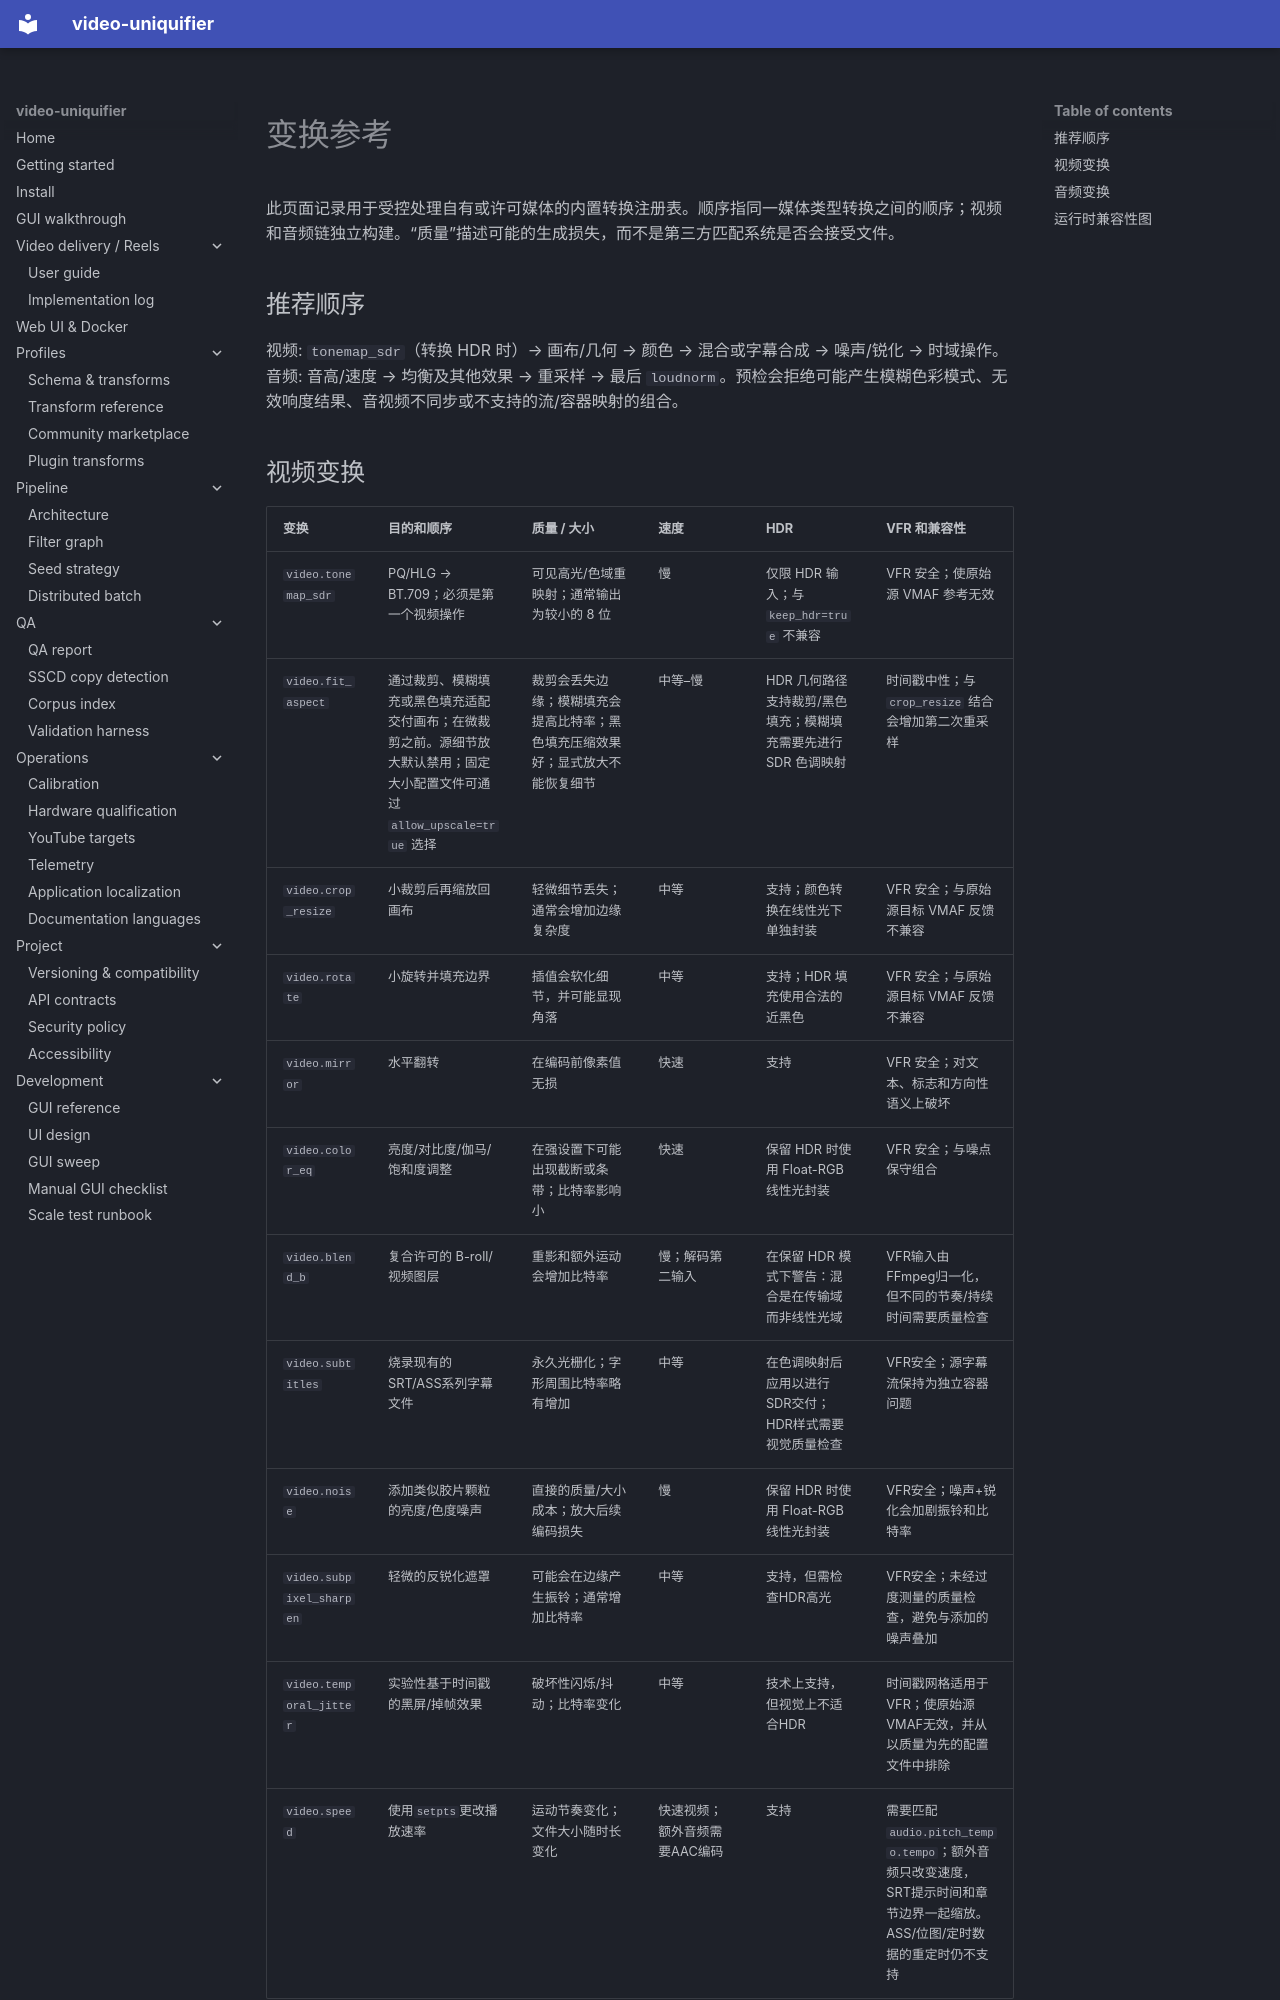

repository: Hostlife22/video-uniquifier · page: zh/transform_reference/index.html · generator: mkdocs

<a id="transform-reference-and-compatibility-graph"></a>

# 变换参考

此页面记录用于受控处理自有或许可媒体的内置转换注册表。顺序指同一媒体类型转换之间的顺序；视频和音频链独立构建。“质量”描述可能的生成损失，而不是第三方匹配系统是否会接受文件。

<a id="recommended-order"></a>

## 推荐顺序

视频: `tonemap_sdr`（转换 HDR 时）→ 画布/几何 → 颜色 → 混合或字幕合成 → 噪声/锐化 → 时域操作。音频: 音高/速度 → 均衡及其他效果 → 重采样 → 最后 `loudnorm`。预检会拒绝可能产生模糊色彩模式、无效响度结果、音视频不同步或不支持的流/容器映射的组合。

<a id="video-transforms"></a>
